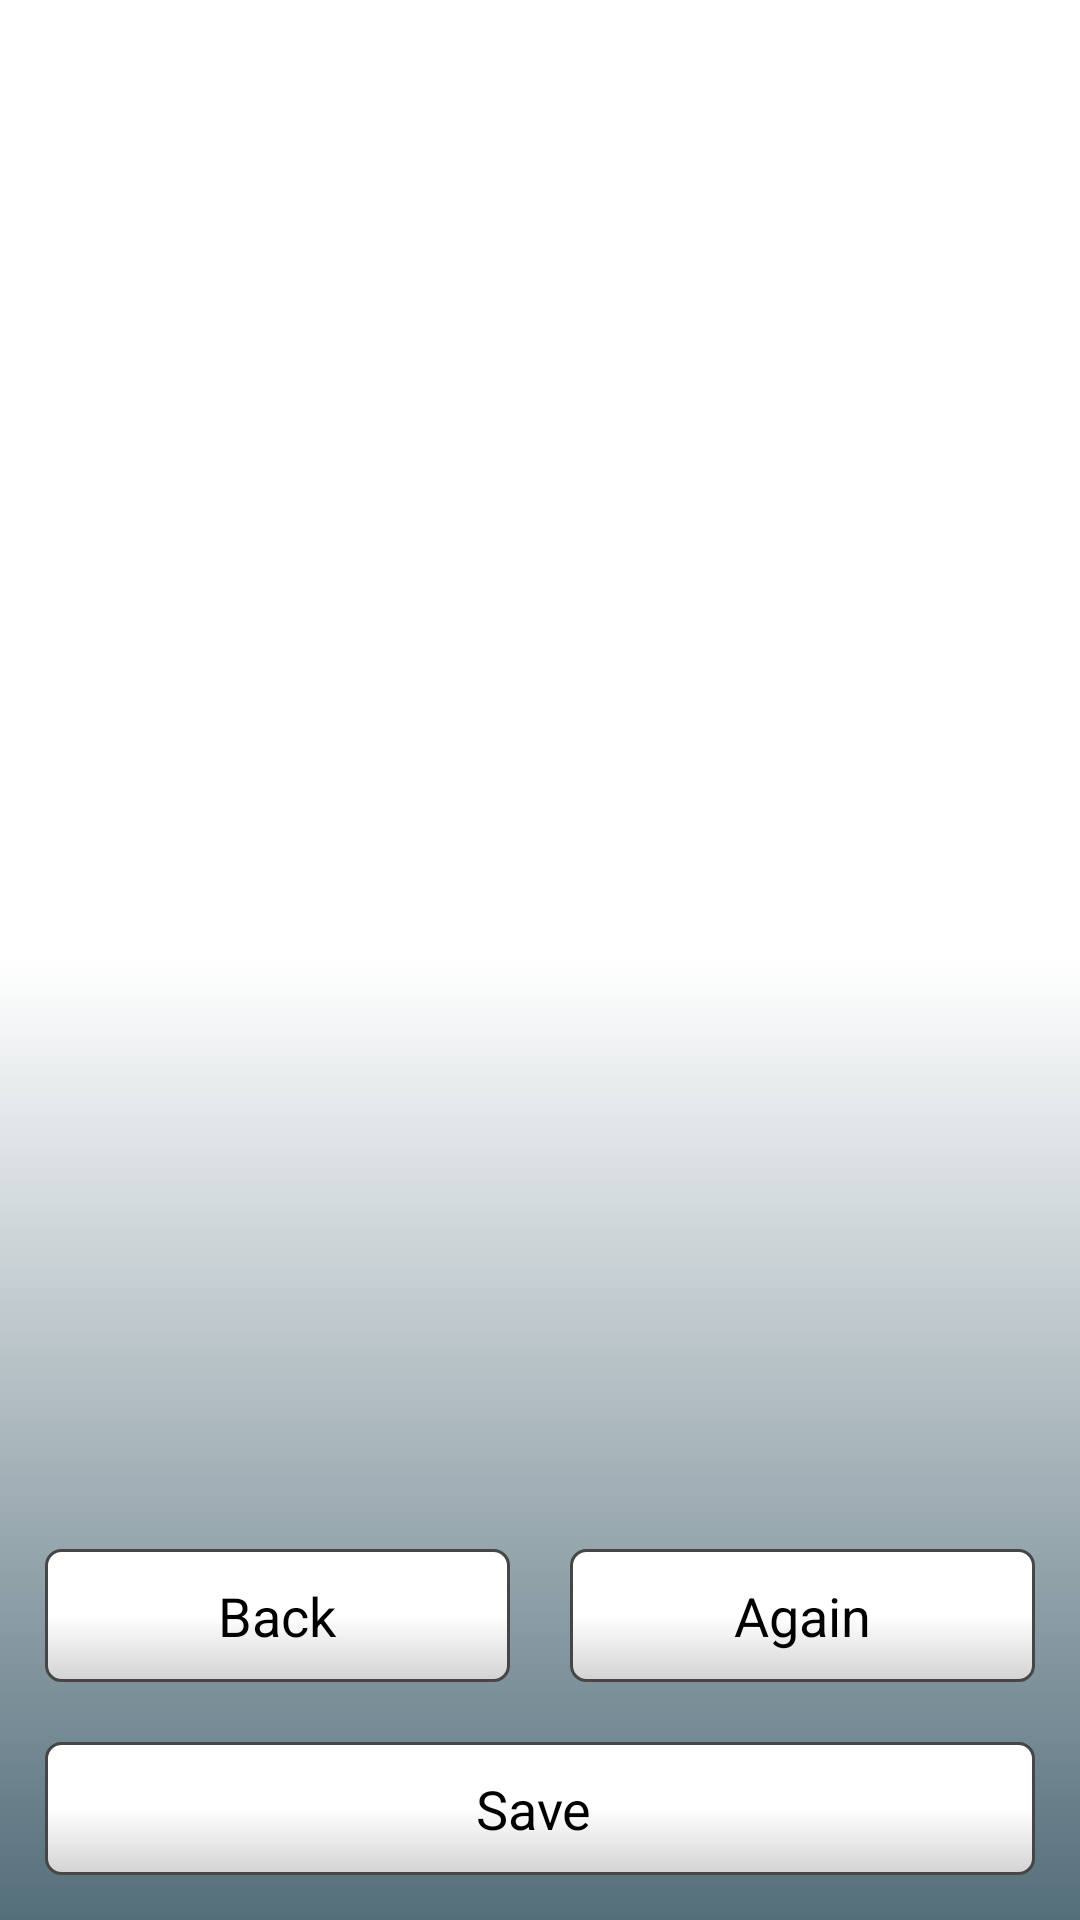

Reconstruct the res/layout file that produces this screen, plus the resources it refers to.
<!-- AndroidManifest.xml: application theme AppTheme -->
<!-- res/layout/take_photo.xml -->
<?xml version="1.0" encoding="utf-8"?>
<LinearLayout xmlns:android="http://schemas.android.com/apk/res/android"
    xmlns:app="http://schemas.android.com/apk/res-auto"
    android:layout_width="match_parent"
    android:layout_height="match_parent"
    android:background="@drawable/backg_app"
    android:orientation="vertical"
    android:padding="5dp">


    <LinearLayout
        android:layout_width="match_parent"
        android:layout_height="match_parent"
        android:layout_weight="0.1"
        android:orientation="vertical"
        android:visibility="visible">

        <ImageView
            android:id="@+id/camera_image"
            android:layout_width="match_parent"
            android:layout_height="match_parent" />
    </LinearLayout>

    <LinearLayout
        android:layout_width="match_parent"
        android:layout_height="wrap_content"
        android:orientation="horizontal">

        <Button
            android:id="@+id/btnBack"
            android:layout_width="0dp"
            android:layout_height="wrap_content"
            android:layout_margin="10dp"
            android:layout_weight="1"
            android:text="@string/back" />

        <Button
            android:id="@+id/btnAgain"
            android:layout_width="0dp"
            android:layout_height="wrap_content"
            android:layout_margin="10dp"
            android:layout_weight="1"
            android:text="@string/again" />
    </LinearLayout>

    <Button
        android:id="@+id/btn_save"
        android:layout_width="match_parent"
        android:layout_height="wrap_content"
        android:layout_margin="10dp"
        android:text="@string/save" />

</LinearLayout>
<!-- resources referenced by this layout -->
<resources>
  <!-- drawable backg_app (drawable) -->
  <?xml version="1.0" encoding="utf-8"?>
  <shape xmlns:android="http://schemas.android.com/apk/res/android"
      android:shape="rectangle">
  
      <gradient
          android:startColor="@color/cp_color"
          android:centerColor="@color/white"
          android:endColor="@color/white"
          android:angle="90" />
  
  
  </shape>
  <string name="again">Again</string>
  <string name="back">Back</string>
  <string name="save">"Save "</string>
  <style name="AppTheme" parent="Theme.AppCompat.Light">
          <item name="android:windowBackground">@drawable/backg_app</item>
          <item name="android:buttonStyle">@style/MyButtonStyle</item>
      </style>
  <color name="cp_color">#546e7a</color>
  <color name="white">#ffffff</color>
  <style name="MyButtonStyle" parent="@android:style/Widget.Button">
          <item name="android:background">@drawable/button</item>
          <item name="android:padding">10dp</item>
          <item name="android:textAppearance">?android:attr/textAppearanceMedium</item>
      </style>
  <!-- drawable button (drawable) -->
  <?xml version="1.0" encoding="utf-8"?>
  <selector xmlns:android="http://schemas.android.com/apk/res/android">
      <item android:drawable="@drawable/bt_g_pressed" android:state_selected="true" />
      <item android:drawable="@drawable/bt_g_pressed" android:state_pressed="true" />
      <item android:drawable="@drawable/bt_g" />
  </selector>
  <!-- drawable bt_g_pressed (drawable) -->
  <?xml version="1.0" encoding="utf-8"?>
  <shape xmlns:android="http://schemas.android.com/apk/res/android"
      android:shape="rectangle">
  
      <gradient
          android:angle="90"
          android:centerColor="@color/grey_dark"
          android:endColor="@color/white"
          android:startColor="@color/grey_dark" />
  
      <stroke
          android:width="1dp"
          android:color="@color/grey_dark" />
  
      <corners android:radius="5dp" />
  
      <padding
          android:bottom="6dp"
          android:left="5dp"
          android:right="5dp"
          android:top="6dp" />
  
  </shape>
  <!-- drawable bt_g (drawable) -->
  <?xml version="1.0" encoding="utf-8"?>
  <shape xmlns:android="http://schemas.android.com/apk/res/android"
      android:shape="rectangle">
  
      <gradient
          android:angle="90"
          android:centerColor="@color/white"
          android:endColor="@color/white"
          android:startColor="@color/grey" />
  
      <stroke
          android:width="1dp"
          android:color="@color/grey_dark" />
  
      <corners android:radius="5dp" />
  
      <padding
          android:bottom="6dp"
          android:left="5dp"
          android:right="5dp"
          android:top="6dp" />
  
  </shape>
  <color name="grey_dark">#464646</color>
  <color name="grey">#d3d3d3</color>
</resources>
